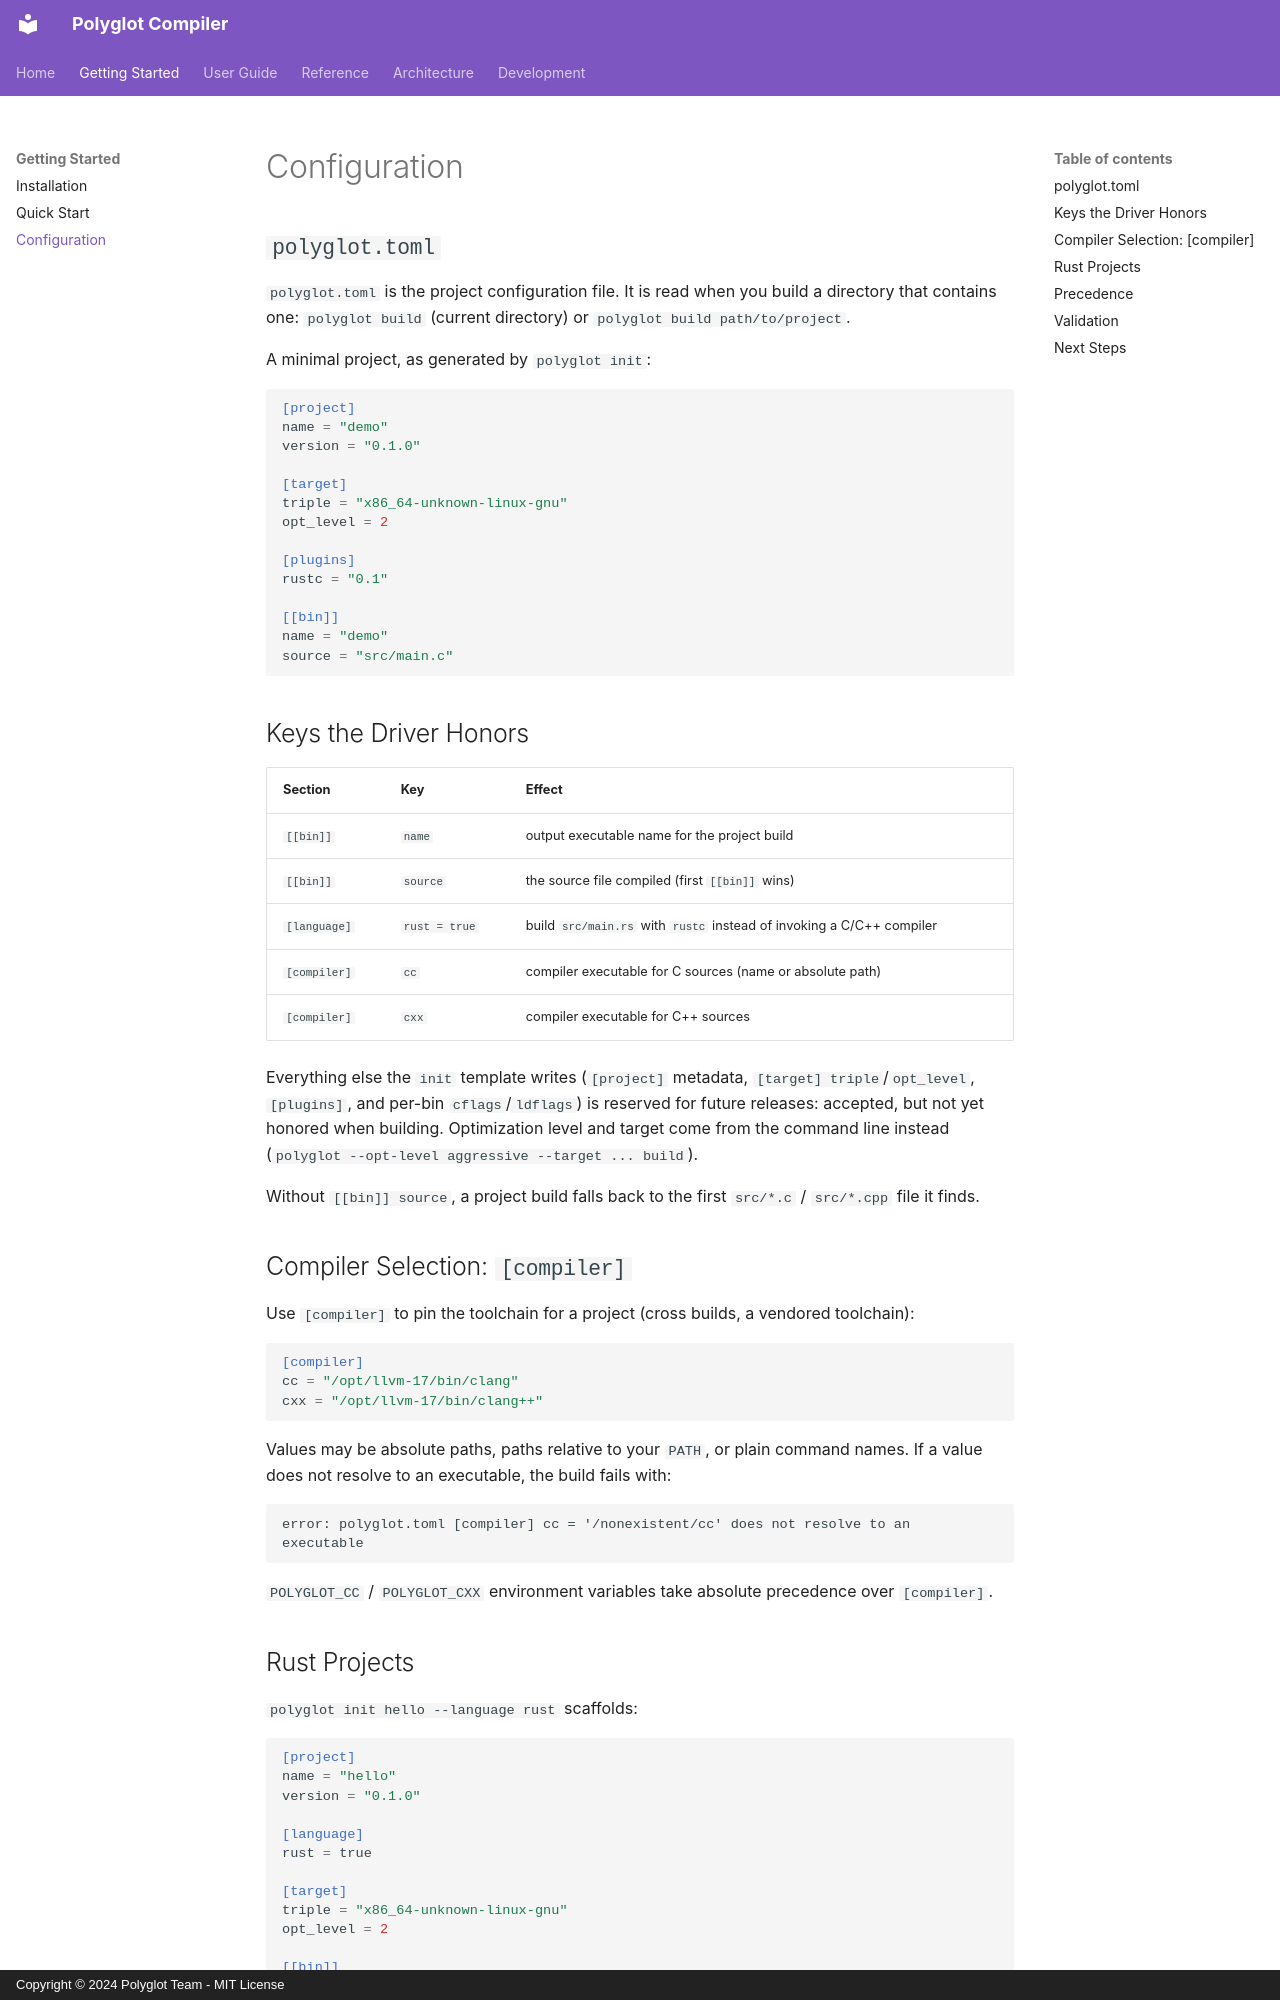

repository: RXVEN-1907/polyglot-compiler · page: getting-started/configuration/index.html · generator: mkdocs · copyright: Copyright © 2024 Polyglot Team - MIT License

# Configuration

## `polyglot.toml`

`polyglot.toml` is the project configuration file. It is read when you build a directory that contains one: `polyglot build` (current directory) or `polyglot build path/to/project`.

A minimal project, as generated by `polyglot init`:

```toml
[project]
name = "demo"
version = "0.1.0"

[target]
triple = "x86_64-unknown-linux-gnu"
opt_level = 2

[plugins]
rustc = "0.1"

[[bin]]
name = "demo"
source = "src/main.c"
```

## Keys the Driver Honors

| Section | Key | Effect |
|---------|-----|--------|
| `[[bin]]` | `name` | output executable name for the project build |
| `[[bin]]` | `source` | the source file compiled (first `[[bin]]` wins) |
| `[language]` | `rust = true` | build `src/main.rs` with `rustc` instead of invoking a C/C++ compiler |
| `[compiler]` | `cc` | compiler executable for C sources (name or absolute path) |
| `[compiler]` | `cxx` | compiler executable for C++ sources |

Everything else the `init` template writes (`[project]` metadata, `[target] triple`/`opt_level`, `[plugins]`, and per-bin `cflags`/`ldflags`) is reserved for future releases: accepted, but not yet honored when building. Optimization level and target come from the command line instead (`polyglot --opt-level aggressive --target ... build`).

Without `[[bin]] source`, a project build falls back to the first `src/*.c` / `src/*.cpp` file it finds.

## Compiler Selection: `[compiler]`

Use `[compiler]` to pin the toolchain for a project (cross builds, a vendored toolchain):

```toml
[compiler]
cc = "/opt/llvm-17/bin/clang"
cxx = "/opt/llvm-17/bin/clang++"
```

Values may be absolute paths, paths relative to your `PATH`, or plain command names. If a value does not resolve to an executable, the build fails with:

```text
error: polyglot.toml [compiler] cc = '/nonexistent/cc' does not resolve to an executable
```

`POLYGLOT_CC` / `POLYGLOT_CXX` environment variables take absolute precedence over `[compiler]`.
